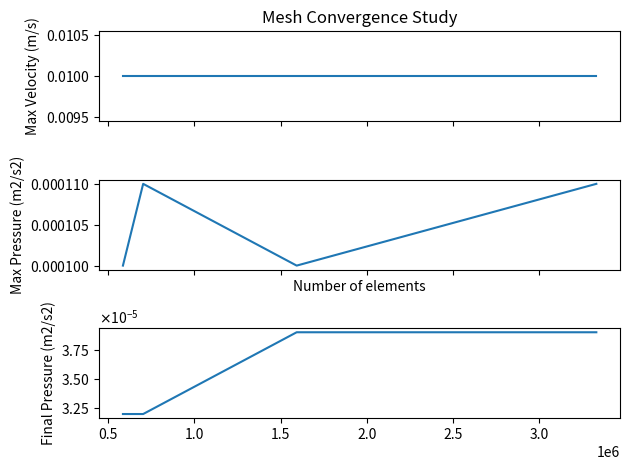

Recreate this plot in Python.
# script to produce mesh convergence study using OpenFOAM simulations
import numpy as np
import matplotlib.pyplot as plt
import matplotlib.ticker as ticker

# test three meshes to start

finer_mesh = {
    "Elements": 3332802,
    "Max_Velocity": 1.0e-2,
    "Max_Pressure": 1.1e-4,
    "Final_Pressure": 3.9e-5,
}
starting_mesh = {
    "Elements": 1593795,
    "Max_Velocity": 1.0e-2,
    "Max_Pressure": 1.0e-4,
    "Final_Pressure": 3.9e-5,
}
coarser_mesh = {
    "Elements": 702995,
    "Max_Velocity": 1.0e-2,
    "Max_Pressure": 1.1e-4,
    "Final_Pressure": 3.2e-5,
}
coarsest_mesh = {
    "Elements": 585602,
    "Max_Velocity": 1.0e-2,
    "Max_Pressure": 1.0e-4,
    "Final_Pressure": 3.2e-5,
}


elements = [
    finer_mesh["Elements"],
    starting_mesh["Elements"],
    coarser_mesh["Elements"],
    coarsest_mesh["Elements"],
]
max_velocity = [
    finer_mesh["Max_Velocity"],
    starting_mesh["Max_Velocity"],
    coarser_mesh["Max_Velocity"],
    coarsest_mesh["Max_Velocity"],
]
max_pressure = [
    finer_mesh["Max_Pressure"],
    starting_mesh["Max_Pressure"],
    coarser_mesh["Max_Pressure"],
    coarsest_mesh["Max_Pressure"],
]
final_pressure = [
    finer_mesh["Final_Pressure"],
    starting_mesh["Final_Pressure"],
    coarser_mesh["Final_Pressure"],
    coarsest_mesh["Final_Pressure"],
]

fig, (ax1, ax2, ax3) = plt.subplots(3, 1, sharex=True)

ax1.plot(elements, max_velocity)
ax2.plot(elements, max_pressure)
ax3.plot(elements, final_pressure)

formatter = ticker.ScalarFormatter(useOffset=False, useMathText=True)
formatter.set_powerlimits((0, 0))  # sci fi notation for y axis
ax1.yaxis.set_major_formatter(formatter)
ax2.yaxis.set_major_formatter(formatter)
ax3.yaxis.set_major_formatter(formatter)

ax1.set_ylabel("Max Velocity (m/s)")
ax1.set_title("Mesh Convergence Study")
ax2.set_ylabel("Max Pressure (m2/s2)")
ax2.set_xlabel("Number of elements")
ax3.set_ylabel("Final Pressure (m2/s2)")

plt.tight_layout()
plt.show()
